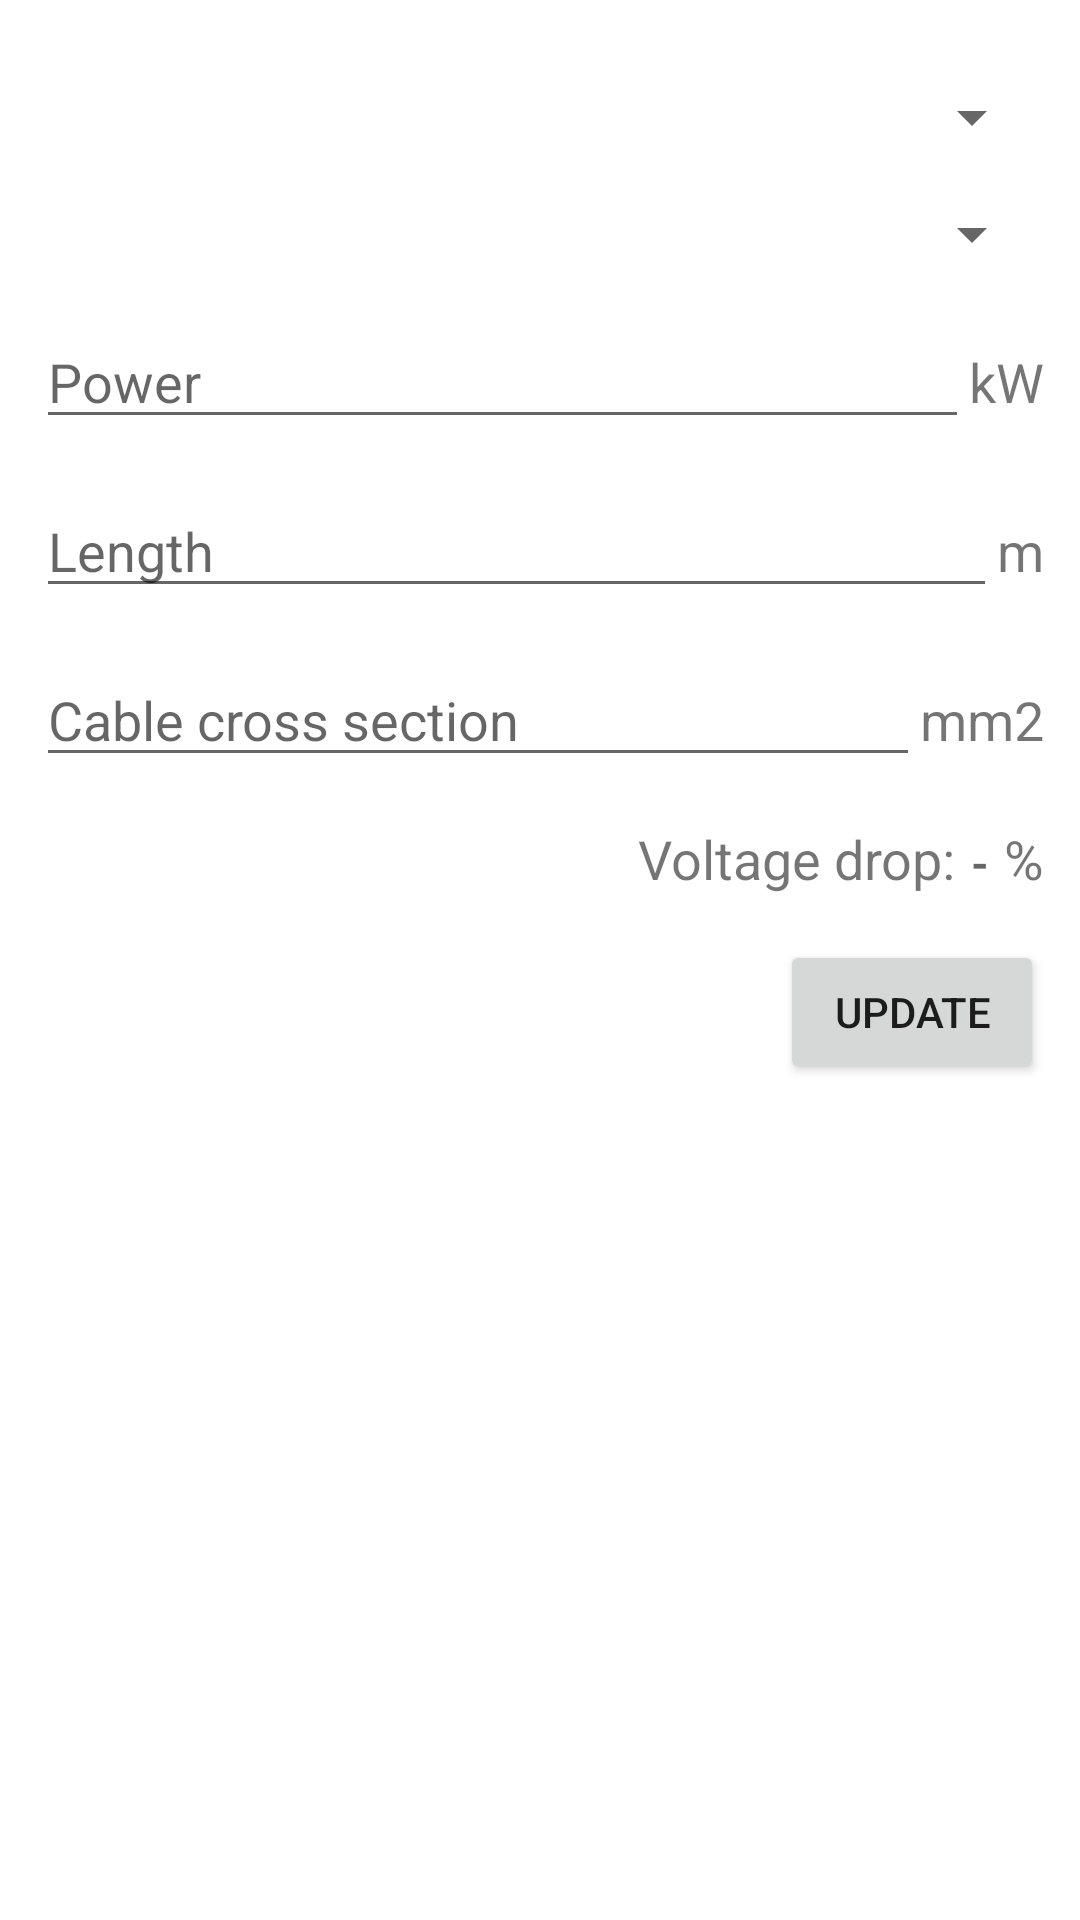

This screen was rendered from an Android layout file. Write that file and the resources it references.
<!-- AndroidManifest.xml: application theme Theme.ELECTRICAL_CALCULATOR -->
<!-- res/layout/activity_voltage_drop_update.xml -->
<?xml version="1.0" encoding="utf-8"?>
<RelativeLayout xmlns:android="http://schemas.android.com/apk/res/android"
    android:layout_width="match_parent"
    android:layout_height="match_parent"
    android:padding="12dp">

    <Spinner
        android:id="@+id/spin_update_phases_voltage_drop"
        android:layout_width="match_parent"
        android:layout_height="wrap_content"
        android:layout_marginTop="15dp" />

    <Spinner
        android:id="@+id/spin_update_material_voltage_drop"
        android:layout_width="match_parent"
        android:layout_height="wrap_content"
        android:layout_below="@id/spin_update_phases_voltage_drop"
        android:layout_marginTop="15dp" />

    <LinearLayout
        android:id="@+id/ll_voltage_drop_inputs"
        android:layout_width="match_parent"
        android:layout_height="wrap_content"
        android:layout_below="@id/spin_update_material_voltage_drop"
        android:orientation="vertical">

        <LinearLayout
            android:layout_width="match_parent"
            android:layout_height="wrap_content"
            android:layout_marginTop="15dp"
            android:orientation="horizontal">

            <EditText
                android:id="@+id/etxt_update_voltage_drop_power"
                android:layout_width="0dp"
                android:layout_height="wrap_content"
                android:layout_weight="1"
                android:hint="Power"
                android:inputType="numberDecimal"
                android:textSize="18sp" />

            <TextView
                android:layout_width="wrap_content"
                android:layout_height="wrap_content"
                android:text="kW"
                android:textSize="18sp" />

        </LinearLayout>

        <LinearLayout
            android:layout_width="match_parent"
            android:layout_height="wrap_content"
            android:layout_marginTop="15dp"
            android:orientation="horizontal">

            <EditText
                android:id="@+id/etxt_update_cable_length"
                android:layout_width="0dp"
                android:layout_height="wrap_content"
                android:layout_weight="1"
                android:hint="Length"
                android:inputType="numberDecimal"
                android:textSize="18sp" />

            <TextView
                android:layout_width="wrap_content"
                android:layout_height="wrap_content"
                android:text="m"
                android:textSize="18sp" />

        </LinearLayout>

        <LinearLayout
            android:layout_width="match_parent"
            android:layout_height="wrap_content"
            android:layout_marginTop="15dp"
            android:orientation="horizontal">

            <EditText
                android:id="@+id/etxt_update_cable_cross_section"
                android:layout_width="0dp"
                android:layout_height="wrap_content"
                android:layout_weight="1"
                android:hint="Cable cross section"
                android:inputType="numberDecimal"
                android:textSize="18sp" />

            <TextView
                android:layout_width="wrap_content"
                android:layout_height="wrap_content"
                android:text="mm2"
                android:textSize="18sp" />

        </LinearLayout>

        <LinearLayout
            android:layout_width="match_parent"
            android:layout_height="wrap_content"
            android:gravity="right"
            android:layout_marginTop="15dp"
            android:orientation="horizontal">

            <TextView
                android:layout_width="wrap_content"
                android:layout_height="wrap_content"
                android:text="Voltage drop:"
                android:textSize="18sp" />

            <TextView
                android:id="@+id/txt_update_voltage_drop_value"
                android:layout_width="wrap_content"
                android:layout_height="wrap_content"
                android:layout_marginStart="5dp"
                android:hint="-"
                android:textStyle="bold"
                android:textSize="15sp" />

            <TextView
                android:layout_width="wrap_content"
                android:layout_height="wrap_content"
                android:layout_marginStart="5dp"
                android:text="%"
                android:textSize="18sp" />

        </LinearLayout>

    </LinearLayout>

    <Button
        android:id="@+id/btn_update_add_to_voltage_drop"
        android:layout_width="wrap_content"
        android:layout_height="wrap_content"
        android:layout_below="@+id/ll_voltage_drop_inputs"
        android:layout_alignParentEnd="true"
        android:layout_marginTop="15dp"
        android:text="update" />

</RelativeLayout>
<!-- resources referenced by this layout -->
<resources>
  <style name="Theme.ELECTRICAL_CALCULATOR" parent="Theme.MaterialComponents.DayNight.DarkActionBar">
          
          <item name="colorPrimary">@color/purple_500</item>
          <item name="colorPrimaryVariant">@color/purple_700</item>
          <item name="colorOnPrimary">@color/white</item>
          
          <item name="colorSecondary">@color/teal_200</item>
          <item name="colorSecondaryVariant">@color/teal_700</item>
          <item name="colorOnSecondary">@color/black</item>
          
          <item name="android:statusBarColor" tools:targetApi="l">?attr/colorPrimaryVariant</item>
          
      </style>
  <!-- not gathered from this repository: default colours our renderer supplied (Android Studio template values) -->
  <color name="purple_500">#FF6200EE</color>
  <color name="purple_700">#FF3700B3</color>
  <color name="teal_200">#FF03DAC5</color>
  <color name="teal_700">#FF018786</color>
  <color name="black">#FF000000</color>
  <color name="white">#FFFFFFFF</color>
</resources>
